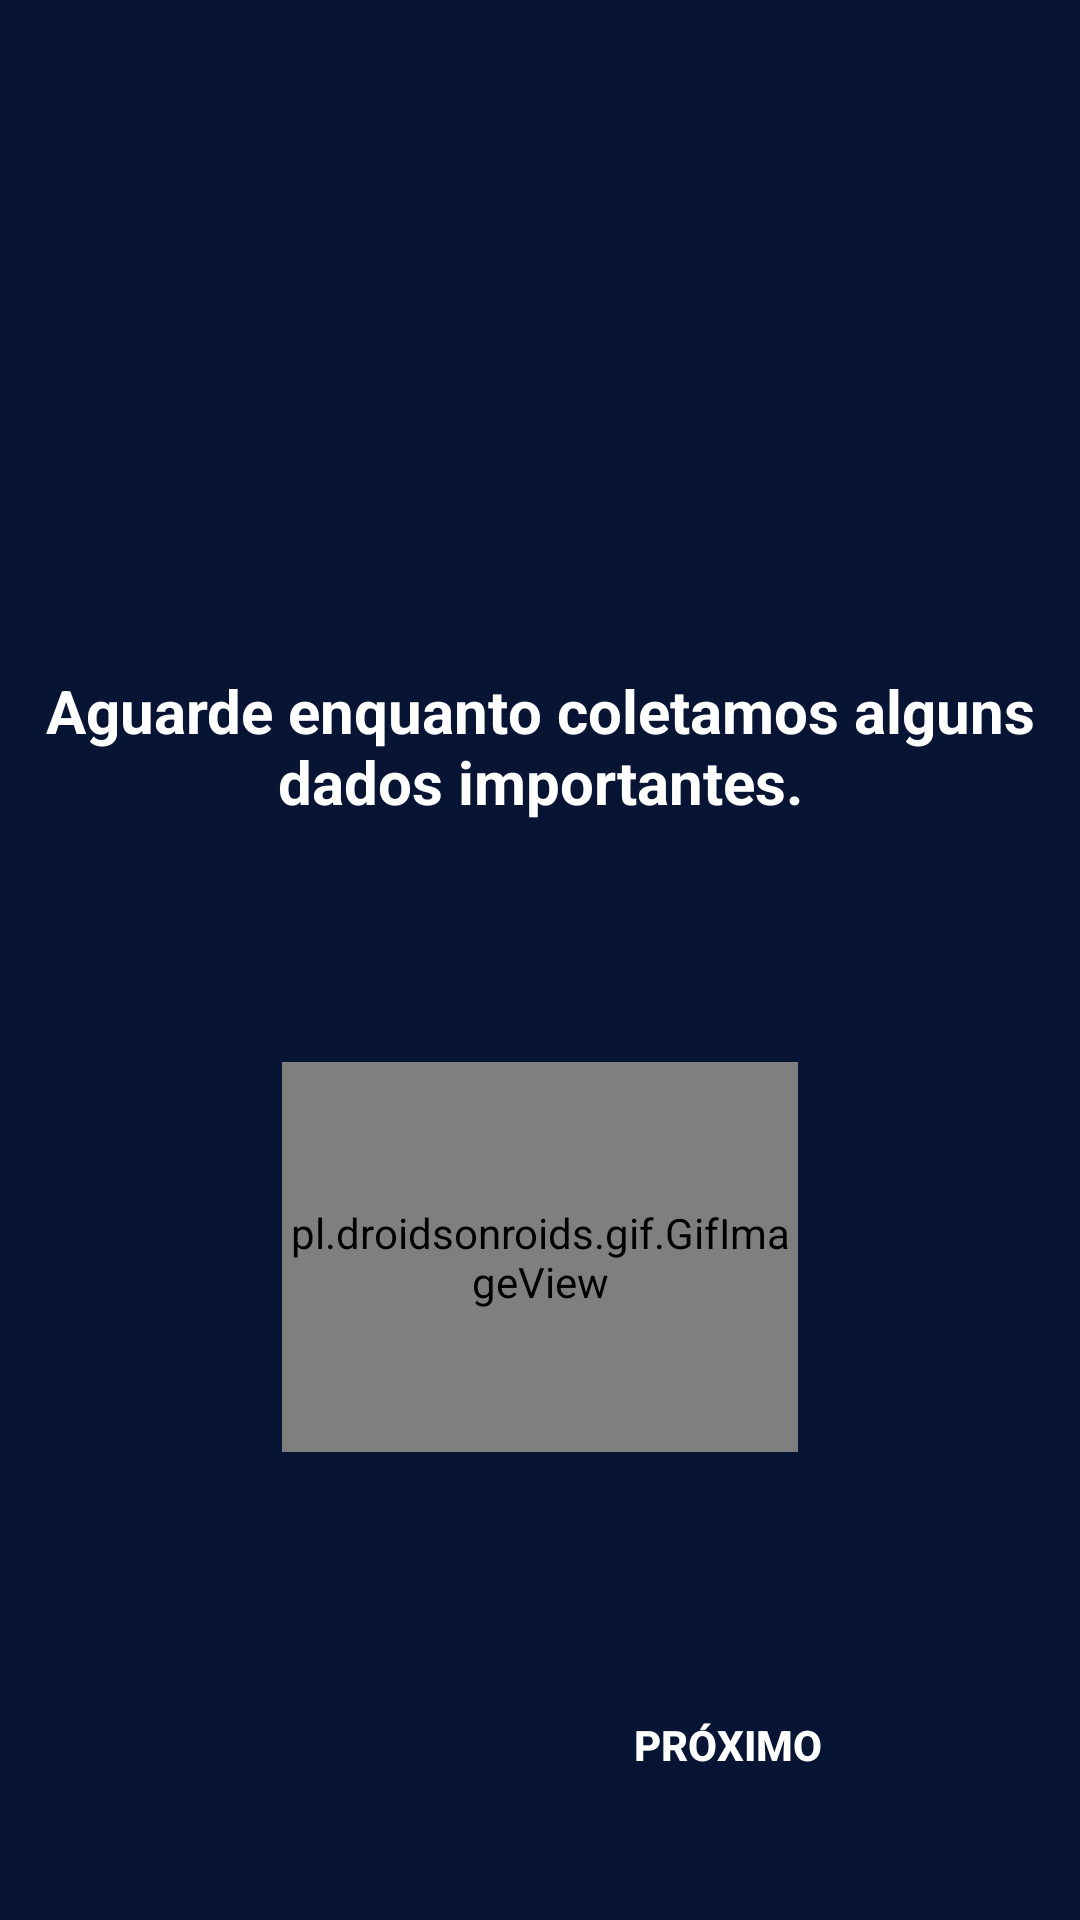

Here is an Android app screen rendered from its layout file. Give the layout XML and the strings, colors and styles it references.
<!-- AndroidManifest.xml: application theme Theme.MyApplication2 -->
<!-- res/layout/activity_register7_2.xml -->
<?xml version="1.0" encoding="utf-8"?>
<androidx.constraintlayout.widget.ConstraintLayout xmlns:android="http://schemas.android.com/apk/res/android"
    xmlns:app="http://schemas.android.com/apk/res-auto"
    xmlns:tools="http://schemas.android.com/tools"
    android:layout_width="match_parent"
    android:layout_height="match_parent"
    android:background="@color/blue1"
    android:animateLayoutChanges="true"
    tools:context=".Register.Register7Activity">


    <TextView
        android:id="@+id/inst_connection"
        android:layout_width="350dp"
        android:layout_height="wrap_content"
        android:text="@string/conectinsole1"
        android:textAlignment="center"
        android:textColor="@color/white"
        android:textSize="20sp"
        android:textStyle="bold"
        app:layout_constraintBottom_toBottomOf="parent"
        app:layout_constraintEnd_toEndOf="parent"
        app:layout_constraintHorizontal_bias="0.491"
        app:layout_constraintStart_toStartOf="parent"
        app:layout_constraintTop_toTopOf="parent"
        app:layout_constraintVertical_bias="0.379" />

    <pl.droidsonroids.gif.GifImageView
        android:id="@+id/gifimage"
        android:layout_width="172dp"
        android:layout_height="130dp"
        android:src="@drawable/download"
        app:layout_constraintBottom_toBottomOf="parent"
        app:layout_constraintEnd_toEndOf="parent"
        app:layout_constraintStart_toStartOf="parent"
        app:layout_constraintTop_toTopOf="parent"
        app:layout_constraintVertical_bias="0.694" />

    <Button
        android:id="@+id/btnNext7"
        android:layout_width="211dp"
        android:layout_height="wrap_content"
        android:background="@drawable/roundstyle"
        android:backgroundTint="@color/gray_400"
        android:text="Próximo"
        android:textColor="@color/white"
        android:textColorHighlight="#4D6A96"
        android:textColorHint="#3F51B5"
        android:textColorLink="#4D6A96"
        android:textStyle="bold"
        app:layout_constraintBottom_toBottomOf="parent"
        app:layout_constraintEnd_toEndOf="parent"
        app:layout_constraintHorizontal_bias="0.92"
        app:layout_constraintStart_toStartOf="parent"
        app:layout_constraintTop_toTopOf="parent"
        app:layout_constraintVertical_bias="0.942"
        tools:ignore="MissingConstraints" />


</androidx.constraintlayout.widget.ConstraintLayout>
<!-- resources referenced by this layout -->
<resources>
  <color name="blue1">#081433</color>
  <color name="gray_400">#FFBDBDBD</color>
  <color name="white">#FFFFFFFF</color>
  <!-- drawable download: gif bitmap (drawable, 107798 bytes) -->
  <string name="conectinsole1">Aguarde enquanto coletamos alguns dados importantes.</string>
  <style name="Theme.MyApplication2" parent="Base.Theme.MyApplication2" />
  <style name="Base.Theme.MyApplication2" parent="Theme.Material3.DayNight.NoActionBar">
          
          <item name="colorPrimary">@color/blue1</item>
      </style>
</resources>
